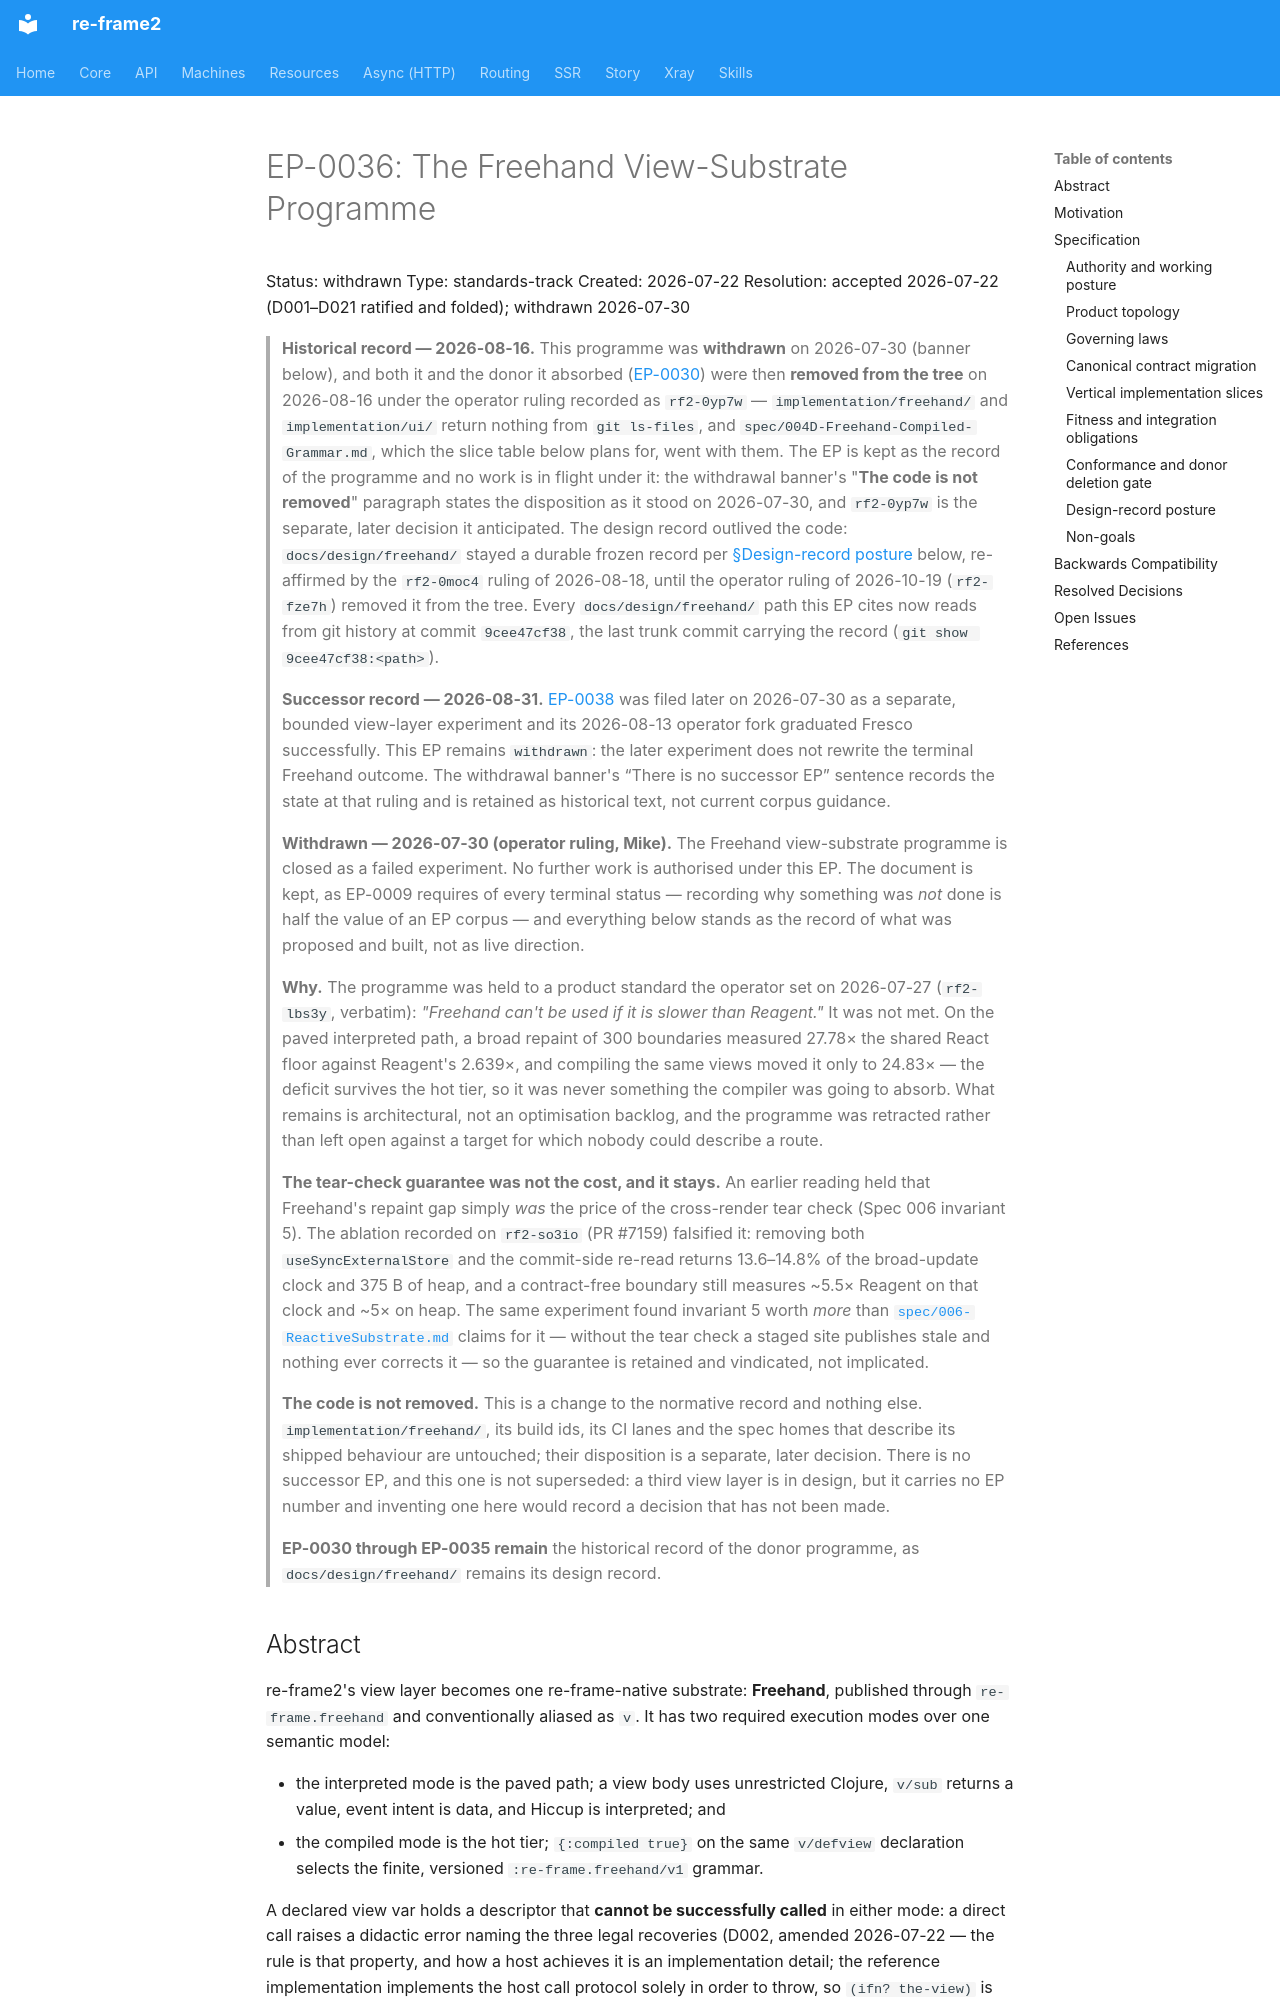

repository: day8/re-frame2 · page: EP/EP-0036-the-freehand-view-substrate-programme/index.html · generator: mkdocs

# EP-0036: The Freehand View-Substrate Programme

Status: withdrawn
Type: standards-track
Created: 2026-07-22
Resolution: accepted 2026-07-22 (D001–D021 ratified and folded); withdrawn 2026-07-30

> **Historical record — 2026-08-16.** This programme was **withdrawn** on
> 2026-07-30 (banner below), and both it and the donor it absorbed
> ([EP-0030](EP-0030-the-compiled-view-substrate-program.md)) were then
> **removed from the tree** on 2026-08-16 under the operator ruling recorded as
> `rf2-0yp7w` — `implementation/freehand/` and `implementation/ui/` return
> nothing from `git ls-files`, and `spec/004D-Freehand-Compiled-Grammar.md`,
> which the slice table below plans for, went with them. The EP is kept as the
> record of the programme and no work is in flight under it: the withdrawal
> banner's "**The code is not removed**" paragraph states the disposition as it
> stood on 2026-07-30, and `rf2-0yp7w` is the separate, later decision it
> anticipated. The design record outlived the code: `docs/design/freehand/`
> stayed a durable frozen record per
> [§Design-record posture](#design-record-posture) below, re-affirmed by the
> `rf2-0moc4` ruling of 2026-08-18, until the operator ruling of 2026-10-19
> (`rf2-fze7h`) removed it from the tree. Every `docs/design/freehand/` path
> this EP cites now reads from git history at commit `9cee47cf38`, the last
> trunk commit carrying the record (`git show 9cee47cf38:<path>`).
>
> **Successor record — 2026-08-31.**
> [EP-0038](EP-0038-the-fresco-view-layer-programme.md) was filed later on
> 2026-07-30 as a separate, bounded view-layer experiment and its 2026-08-13
> operator fork graduated Fresco successfully. This EP remains `withdrawn`:
> the later experiment does not rewrite the terminal Freehand outcome. The
> withdrawal banner's “There is no successor EP” sentence records the state at
> that ruling and is retained as historical text, not current corpus guidance.
